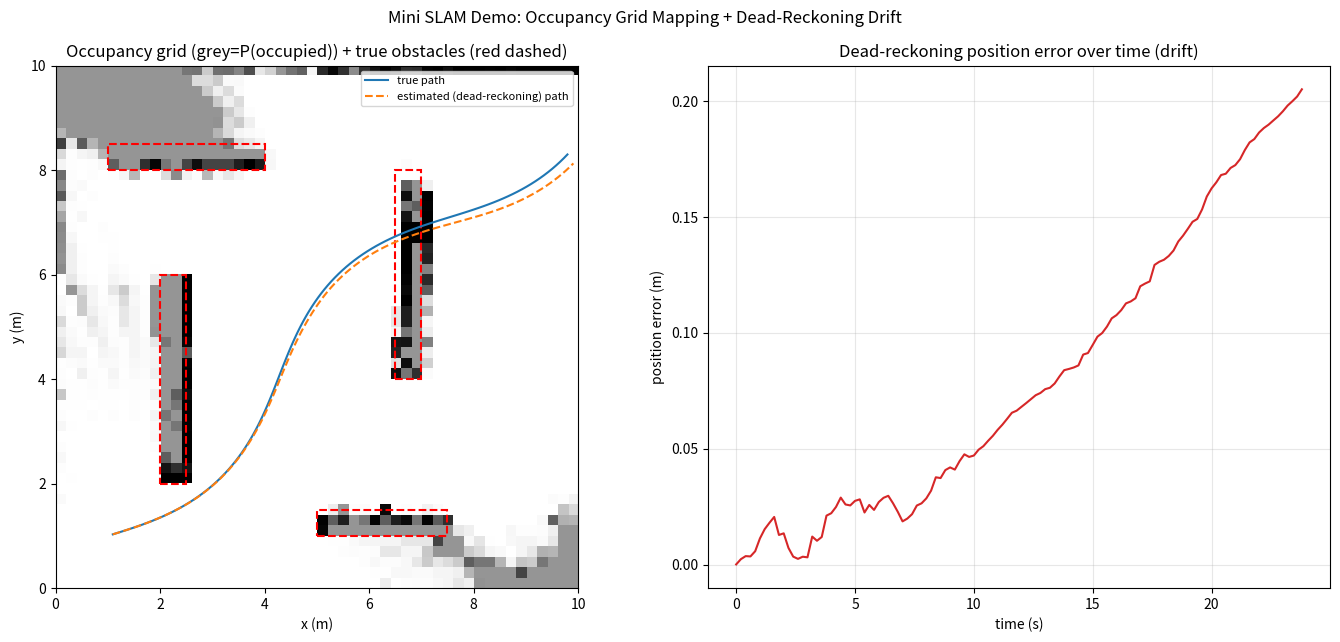

Reproduce this figure in Python.
"""
05 - Robotics Perception and SLAM: Mini 2D Occupancy-Grid SLAM Demo
======================================================================

Companion practical for Theory/05 Robotics Perception and SLAM.md

This script simulates a mobile robot driving a known path through a
small 2D world containing obstacles, while only ever having access to:
    - noisy odometry (from commanded velocity + drifting encoder/IMU-like
      noise, exactly like the Sensors chapter's proprioceptive drift), and
    - a noisy simulated mini-LIDAR: a fixed number of range rays cast
      from the robot's true pose out to the nearest obstacle in each
      direction, each corrupted with Gaussian range noise.

From only those noisy proprioceptive + exteroceptive readings it:
    1. Tracks an ESTIMATED pose via dead-reckoning (integrating noisy
       odometry every step) -- and shows this estimate drifting away
       from the true pose over time, exactly as the theory warns.
    2. Builds an OCCUPANCY GRID MAP by projecting each noisy lidar hit
       from the *estimated* pose into world cells and accumulating a
       simple log-odds occupancy update per cell (the standard
       occupancy-grid-mapping approach) -- each additional independent
       observation of a cell makes the map more confident, another
       instance of "never trust one reading, combine many."

This is a simplified, pedagogical dead-reckoning + occupancy-grid
demo, not a full Kalman/particle-filter SLAM implementation -- but it
demonstrates the same core loop the theory describes: predict (move),
observe (sense), and fuse many noisy observations into one map and
pose estimate.

Run:
    pip install numpy matplotlib
    python 05_slam_perception.py
"""

import numpy as np
import matplotlib.pyplot as plt

RNG = np.random.default_rng(7)

# ---------------------------------------------------------------------------
# World: a small square world with a handful of rectangular obstacles
# ---------------------------------------------------------------------------

WORLD_SIZE = 10.0  # meters, world spans [0, WORLD_SIZE] in x and y
OBSTACLES = [
    # (x_min, y_min, x_max, y_max)
    (2.0, 2.0, 2.5, 6.0),
    (5.0, 1.0, 7.5, 1.5),
    (6.5, 4.0, 7.0, 8.0),
    (1.0, 8.0, 4.0, 8.5),
]

GRID_RESOLUTION = 0.2  # meters per occupancy-grid cell
GRID_CELLS = int(WORLD_SIZE / GRID_RESOLUTION)


def ray_distance_to_obstacles(x, y, angle, max_range=6.0):
    """Cast a ray from (x, y) at `angle`, return the true distance to the
    nearest obstacle boundary or wall (simple slab/step-march raycast).
    """
    step = 0.02
    dist = 0.0
    dx, dy = np.cos(angle), np.sin(angle)
    while dist < max_range:
        px, py = x + dx * dist, y + dy * dist
        if px <= 0 or px >= WORLD_SIZE or py <= 0 or py >= WORLD_SIZE:
            return dist
        for (xmin, ymin, xmax, ymax) in OBSTACLES:
            if xmin <= px <= xmax and ymin <= py <= ymax:
                return dist
        dist += step
    return max_range


def simulate_lidar(x, y, heading, n_rays=36, max_range=6.0, range_noise_std=0.05):
    """Cast n_rays evenly spaced around the robot, return noisy ranges."""
    angles = heading + np.linspace(0, 2 * np.pi, n_rays, endpoint=False)
    ranges = np.array([ray_distance_to_obstacles(x, y, a, max_range) for a in angles])
    noisy_ranges = ranges + RNG.normal(0, range_noise_std, size=ranges.shape)
    noisy_ranges = np.clip(noisy_ranges, 0, max_range)
    return angles, noisy_ranges


# ---------------------------------------------------------------------------
# Occupancy grid (log-odds representation, the standard approach)
# ---------------------------------------------------------------------------


class OccupancyGrid:
    """Log-odds occupancy grid: each cell accumulates evidence of being
    free (negative log-odds) or occupied (positive log-odds) from
    repeated, independent noisy ray observations.
    """

    LOG_ODDS_OCCUPIED = 0.85
    LOG_ODDS_FREE = -0.4
    LOG_ODDS_CLAMP = 8.0

    def __init__(self, size_cells, resolution):
        self.resolution = resolution
        self.log_odds = np.zeros((size_cells, size_cells))

    def world_to_cell(self, x, y):
        # Small epsilon guards against float round-down (e.g. 2.4/0.2
        # landing on 11.999999999998 instead of 12.0) causing an
        # off-by-one cell relative to consistent floor-based indexing.
        eps = 1e-9
        cx = int(np.clip(x / self.resolution + eps, 0, self.log_odds.shape[0] - 1))
        cy = int(np.clip(y / self.resolution + eps, 0, self.log_odds.shape[1] - 1))
        return cx, cy

    def integrate_ray(self, x0, y0, angle, measured_range, max_range):
        """Mark cells along the ray as free, and the end cell (if it's a
        real hit, not max-range) as occupied -- standard beam-model update.
        """
        step = self.resolution * 0.5
        dist = 0.0
        dx, dy = np.cos(angle), np.sin(angle)
        while dist < measured_range:
            px, py = x0 + dx * dist, y0 + dy * dist
            if 0 <= px < WORLD_SIZE and 0 <= py < WORLD_SIZE:
                cx, cy = self.world_to_cell(px, py)
                self.log_odds[cx, cy] += self.LOG_ODDS_FREE
                self.log_odds[cx, cy] = np.clip(
                    self.log_odds[cx, cy], -self.LOG_ODDS_CLAMP, self.LOG_ODDS_CLAMP)
            dist += step

        if measured_range < max_range - 1e-6:
            hx, hy = x0 + dx * measured_range, y0 + dy * measured_range
            if 0 <= hx < WORLD_SIZE and 0 <= hy < WORLD_SIZE:
                cx, cy = self.world_to_cell(hx, hy)
                self.log_odds[cx, cy] += self.LOG_ODDS_OCCUPIED
                self.log_odds[cx, cy] = np.clip(
                    self.log_odds[cx, cy], -self.LOG_ODDS_CLAMP, self.LOG_ODDS_CLAMP)

    def probability_map(self):
        return 1.0 / (1.0 + np.exp(-self.log_odds))


# ---------------------------------------------------------------------------
# Robot: dead-reckoning pose estimate vs true (simulated ground truth) pose
# ---------------------------------------------------------------------------


class Robot:
    """Tracks TRUE pose (ground truth, only used by the simulator to
    generate sensor data) and an ESTIMATED pose obtained purely by
    integrating noisy commanded odometry -- dead reckoning, the simplest
    (and most drift-prone) form of the "predict" half of SLAM.
    """

    def __init__(self, x, y, heading):
        self.true_x, self.true_y, self.true_heading = x, y, heading
        self.est_x, self.est_y, self.est_heading = x, y, heading

    def move(self, forward_speed, angular_speed, dt,
              odom_noise_std=0.02, heading_noise_std=0.01):
        # --- True motion (ground truth) ---
        self.true_heading += angular_speed * dt
        self.true_x += forward_speed * np.cos(self.true_heading) * dt
        self.true_y += forward_speed * np.sin(self.true_heading) * dt

        # --- Noisy odometry used for the pose ESTIMATE (dead reckoning) ---
        noisy_forward = forward_speed + RNG.normal(0, odom_noise_std)
        noisy_angular = angular_speed + RNG.normal(0, heading_noise_std)
        self.est_heading += noisy_angular * dt
        self.est_x += noisy_forward * np.cos(self.est_heading) * dt
        self.est_y += noisy_forward * np.sin(self.est_heading) * dt


# ---------------------------------------------------------------------------
# Demo
# ---------------------------------------------------------------------------


def main():
    print("=" * 70)
    print("MINI 2D SLAM DEMO: DEAD-RECKONING POSE + OCCUPANCY GRID MAPPING")
    print("=" * 70)
    print(f"World: {WORLD_SIZE}x{WORLD_SIZE} m, {len(OBSTACLES)} rectangular "
          f"obstacles, grid resolution={GRID_RESOLUTION} m/cell\n")

    robot = Robot(x=1.0, y=1.0, heading=0.3)
    occupancy_grid = OccupancyGrid(GRID_CELLS, GRID_RESOLUTION)

    dt = 0.2
    n_steps = 120
    forward_speed = 0.5   # m/s
    max_lidar_range = 6.0

    true_traj_x, true_traj_y = [], []
    est_traj_x, est_traj_y = [], []

    for step in range(n_steps):
        # Simple driving pattern: gentle loop around the interior
        angular_speed = 0.15 * np.sin(step / 15.0)
        robot.move(forward_speed, angular_speed, dt)

        true_traj_x.append(robot.true_x)
        true_traj_y.append(robot.true_y)
        est_traj_x.append(robot.est_x)
        est_traj_y.append(robot.est_y)

        # Lidar is physically mounted on the robot -> uses TRUE pose to
        # generate realistic returns, but the MAP is built using the
        # robot's (imperfect) pose ESTIMATE, exactly the real-world
        # situation where you never have access to ground truth.
        angles, ranges = simulate_lidar(robot.true_x, robot.true_y,
                                         robot.true_heading, n_rays=36,
                                         max_range=max_lidar_range)
        for angle, measured_range in zip(angles, ranges):
            occupancy_grid.integrate_ray(robot.est_x, robot.est_y, angle,
                                          measured_range, max_lidar_range)

    true_traj_x, true_traj_y = np.array(true_traj_x), np.array(true_traj_y)
    est_traj_x, est_traj_y = np.array(est_traj_x), np.array(est_traj_y)

    # -----------------------------------------------------------------
    # Report pose drift
    # -----------------------------------------------------------------
    pose_errors = np.hypot(true_traj_x - est_traj_x, true_traj_y - est_traj_y)
    print(f"Steps simulated: {n_steps}  (dt={dt}s, {n_steps * dt:.1f}s total)")
    print(f"Dead-reckoning position error: start={pose_errors[0]:.4f} m, "
          f"mid={pose_errors[n_steps // 2]:.4f} m, "
          f"final={pose_errors[-1]:.4f} m")
    assert pose_errors[-1] > pose_errors[0], \
        "Dead-reckoning error should grow over time (drift), as the theory predicts"
    print("Check: pose estimate drifted away from ground truth over time, "
          "matching the theory's drift warning.\n")

    # -----------------------------------------------------------------
    # Report map quality: check that grid cells at true obstacle
    # locations were correctly identified as occupied (p > 0.5), and
    # a known open area was correctly identified as free (p < 0.5)
    # -----------------------------------------------------------------
    prob_map = occupancy_grid.probability_map()

    def cell_prob(x, y):
        cx, cy = occupancy_grid.world_to_cell(x, y)
        return prob_map[cx, cy]

    obstacle_sample = (2.4, 4.0)   # on the near face of the first obstacle
    free_sample = (1.0, 5.0)       # open area the robot passes near

    p_obstacle = cell_prob(*obstacle_sample)
    p_free = cell_prob(*free_sample)
    print(f"Occupancy probability at known obstacle location {obstacle_sample}: "
          f"{p_obstacle:.3f}")
    print(f"Occupancy probability at known free-space location {free_sample}: "
          f"{p_free:.3f}")
    assert p_obstacle > 0.5, "Known obstacle cell should be mapped as occupied"
    assert p_free < 0.5, "Known free-space cell should be mapped as free"
    print("Check: occupancy grid correctly distinguished obstacle vs free space "
          "from noisy accumulated lidar returns.\n")

    n_confident_occupied = np.sum(prob_map > 0.7)
    n_confident_free = np.sum(prob_map < 0.3)
    print(f"Confidently occupied cells: {n_confident_occupied}  |  "
          f"confidently free cells: {n_confident_free}  |  "
          f"unknown cells: {prob_map.size - n_confident_occupied - n_confident_free}")

    # -----------------------------------------------------------------
    # Plot: occupancy grid map + true vs estimated trajectory
    # -----------------------------------------------------------------
    fig, axes = plt.subplots(1, 2, figsize=(14, 6.5))
    fig.suptitle("Mini SLAM Demo: Occupancy Grid Mapping + Dead-Reckoning Drift")

    ax = axes[0]
    # Ground-truth obstacles for reference
    for (xmin, ymin, xmax, ymax) in OBSTACLES:
        ax.add_patch(plt.Rectangle((xmin, ymin), xmax - xmin, ymax - ymin,
                                    facecolor="none", edgecolor="red",
                                    linewidth=1.5, linestyle="--"))
    ax.imshow(prob_map.T, origin="lower", cmap="Greys",
              extent=[0, WORLD_SIZE, 0, WORLD_SIZE], vmin=0, vmax=1)
    ax.plot(true_traj_x, true_traj_y, color="tab:blue", linewidth=1.5, label="true path")
    ax.plot(est_traj_x, est_traj_y, color="tab:orange", linewidth=1.5,
            linestyle="--", label="estimated (dead-reckoning) path")
    ax.set_title("Occupancy grid (grey=P(occupied)) + true obstacles (red dashed)")
    ax.set_xlabel("x (m)")
    ax.set_ylabel("y (m)")
    ax.legend(fontsize=8, loc="upper right")
    ax.set_xlim(0, WORLD_SIZE)
    ax.set_ylim(0, WORLD_SIZE)
    ax.set_aspect("equal")

    ax = axes[1]
    ax.plot(np.arange(n_steps) * dt, pose_errors, color="tab:red")
    ax.set_title("Dead-reckoning position error over time (drift)")
    ax.set_xlabel("time (s)")
    ax.set_ylabel("position error (m)")
    ax.grid(alpha=0.3)

    plt.tight_layout()
    out_path = "slam_perception_demo.png"
    plt.savefig(out_path, dpi=120)
    print(f"\nSaved plot to {out_path}")
    plt.show()


if __name__ == "__main__":
    main()
